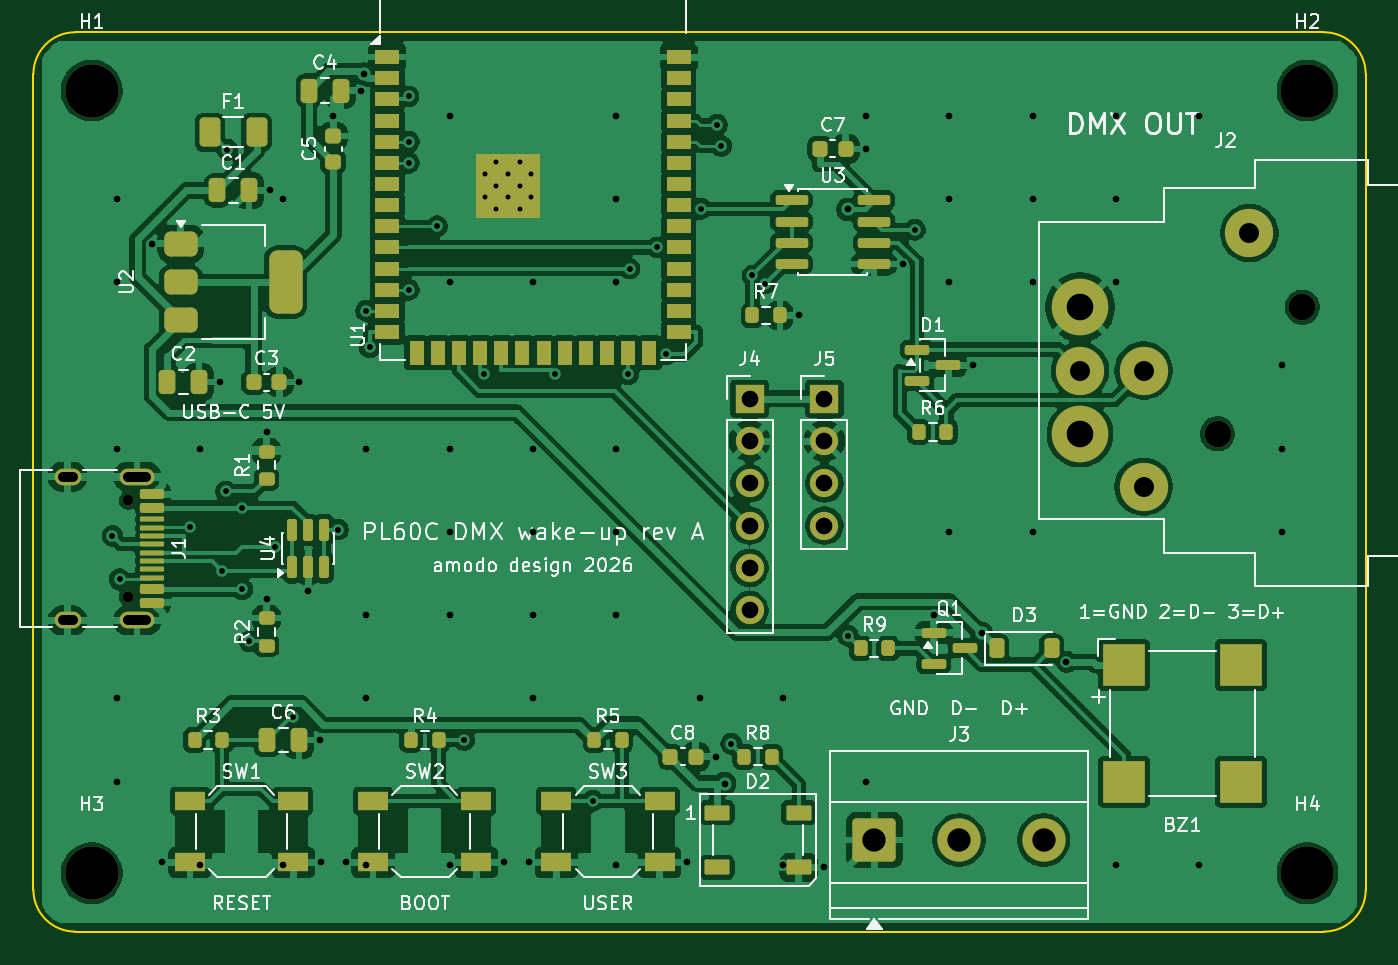
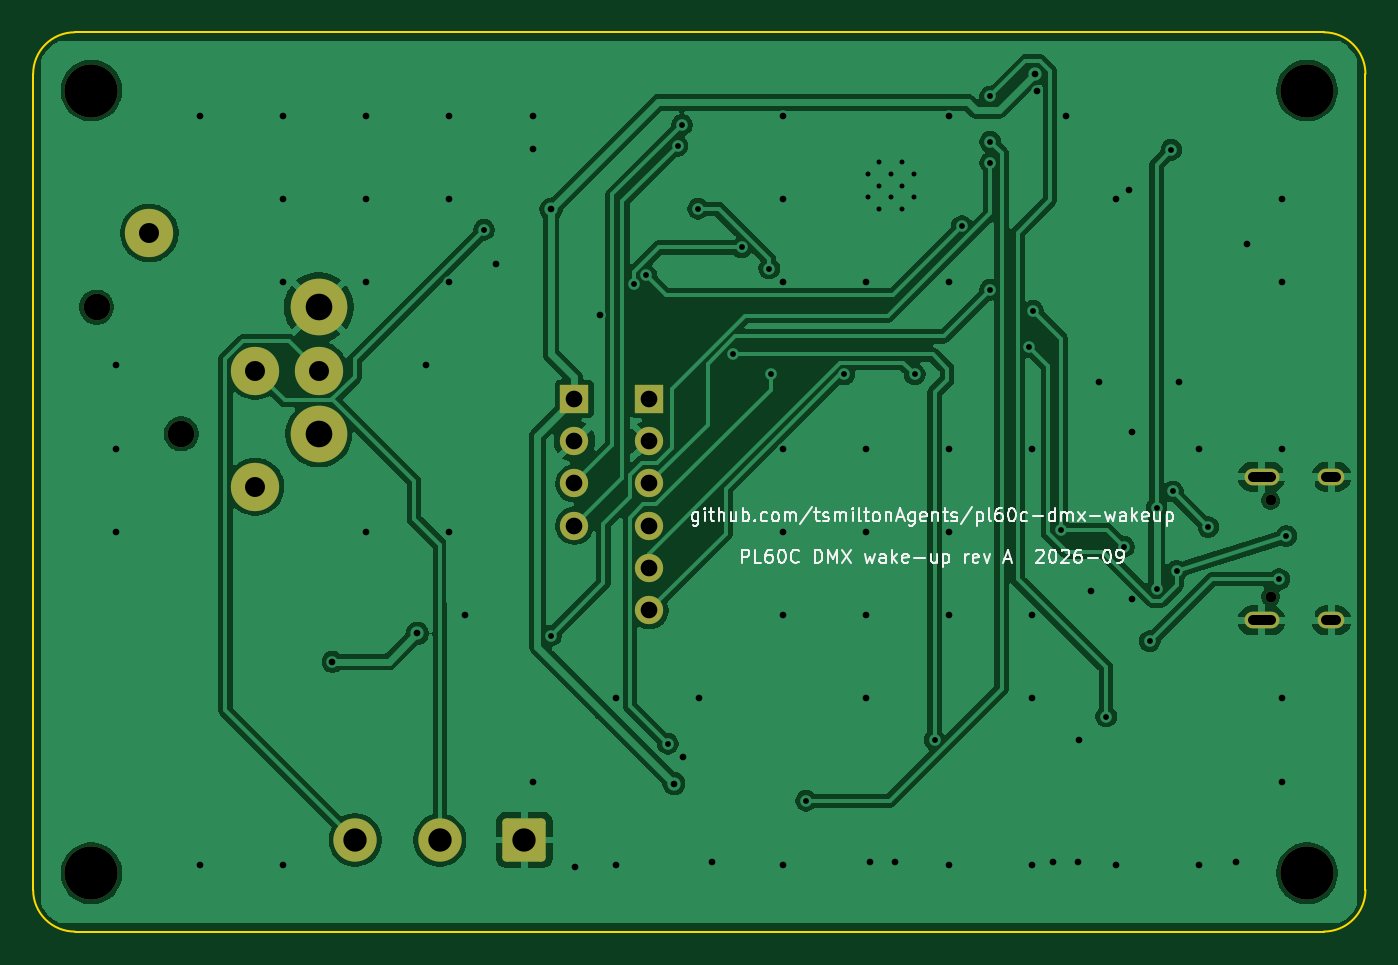
Circuit board: 11 layer files. Board 80.0 x 54.0 mm.
- bottom_copper: pl60c_dmx-B_Cu.gbl (102209 bytes)
- bottom_mask: pl60c_dmx-B_Mask.gbs (2191 bytes)
- paste: pl60c_dmx-B_Paste.gbp (490 bytes)
- bottom_silk: pl60c_dmx-B_Silkscreen.gbo (33041 bytes)
- outline: pl60c_dmx-Edge_Cuts.gm1 (944 bytes)
- top_copper: pl60c_dmx-F_Cu.gtl (216730 bytes)
- top_mask: pl60c_dmx-F_Mask.gts (7705 bytes)
- paste: pl60c_dmx-F_Paste.gtp (6419 bytes)
- top_silk: pl60c_dmx-F_Silkscreen.gto (93663 bytes)
- drill: pl60c_dmx-NPTH.drl (551 bytes)
- drill: pl60c_dmx-PTH.drl (2790 bytes)

=== bottom_copper: pl60c_dmx-B_Cu.gbl (102209 bytes, source omitted) ===
=== bottom_mask: pl60c_dmx-B_Mask.gbs (2191 bytes, source withheld) ===
=== paste: pl60c_dmx-B_Paste.gbp ===
G04 #@! TF.GenerationSoftware,KiCad,Pcbnew,10.0.4*
G04 #@! TF.CreationDate,2026-09-02T13:27:16+01:00*
G04 #@! TF.ProjectId,pl60c_dmx,706c3630-635f-4646-9d78-2e6b69636164,rev?*
G04 #@! TF.SameCoordinates,Original*
G04 #@! TF.FileFunction,Paste,Bot*
G04 #@! TF.FilePolarity,Positive*
%FSLAX46Y46*%
G04 Gerber Fmt 4.6, Leading zero omitted, Abs format (unit mm)*
G04 Created by KiCad (PCBNEW 10.0.4) date 2026-09-02 13:27:16*
%MOMM*%
%LPD*%
G01*
G04 APERTURE LIST*
G04 APERTURE END LIST*
M02*

=== bottom_silk: pl60c_dmx-B_Silkscreen.gbo (33041 bytes, source omitted) ===
=== outline: pl60c_dmx-Edge_Cuts.gm1 ===
G04 #@! TF.GenerationSoftware,KiCad,Pcbnew,10.0.4*
G04 #@! TF.CreationDate,2026-09-02T13:27:16+01:00*
G04 #@! TF.ProjectId,pl60c_dmx,706c3630-635f-4646-9d78-2e6b69636164,rev?*
G04 #@! TF.SameCoordinates,Original*
G04 #@! TF.FileFunction,Profile,NP*
%FSLAX46Y46*%
G04 Gerber Fmt 4.6, Leading zero omitted, Abs format (unit mm)*
G04 Created by KiCad (PCBNEW 10.0.4) date 2026-09-02 13:27:16*
%MOMM*%
%LPD*%
G01*
G04 APERTURE LIST*
G04 #@! TA.AperFunction,Profile*
%ADD10C,0.100000*%
G04 #@! TD*
G04 APERTURE END LIST*
D10*
X0Y-2500000D02*
G75*
G02*
X2499999Y0I2500000J0D01*
G01*
X0Y-51500000D02*
X0Y-2500000D01*
X2500000Y0D02*
X77500000Y0D01*
X2500000Y-54000000D02*
G75*
G02*
X0Y-51500000I0J2500000D01*
G01*
X77500000Y0D02*
G75*
G02*
X80000000Y-2500000I0J-2500000D01*
G01*
X77500000Y-54000000D02*
X2500000Y-54000000D01*
X80000000Y-2500000D02*
X80000000Y-51500000D01*
X80000000Y-51500000D02*
G75*
G02*
X77500000Y-54000000I-2500000J0D01*
G01*
M02*

=== top_copper: pl60c_dmx-F_Cu.gtl (216730 bytes, source omitted) ===
=== top_mask: pl60c_dmx-F_Mask.gts (7705 bytes, source omitted) ===
=== paste: pl60c_dmx-F_Paste.gtp (6419 bytes, source omitted) ===
=== top_silk: pl60c_dmx-F_Silkscreen.gto (93663 bytes, source omitted) ===
=== drill: pl60c_dmx-NPTH.drl ===
M48
; DRILL file KiCad 10.0.4 date 2026-09-02T13:27:16
; FORMAT={-:-/ absolute / metric / decimal}
; #@! TF.CreationDate,2026-09-02T13:27:16+01:00
; #@! TF.GenerationSoftware,Kicad,Pcbnew,10.0.4
; #@! TF.FileFunction,NonPlated,1,2,NPTH
FMAT,2
METRIC
; #@! TA.AperFunction,NonPlated,NPTH,ComponentDrill
T1C0.650
; #@! TA.AperFunction,NonPlated,NPTH,ComponentDrill
T2C1.600
; #@! TA.AperFunction,NonPlated,NPTH,ComponentDrill
T3C3.200
%
G90
G05
T1
X5.7Y-28.11
X5.7Y-33.89
T2
X71.11Y-24.12
X76.19Y-16.5
T3
X3.5Y-3.5
X3.5Y-50.5
X76.5Y-3.5
X76.5Y-50.5
M30

=== drill: pl60c_dmx-PTH.drl ===
M48
; DRILL file KiCad 10.0.4 date 2026-09-02T13:27:16
; FORMAT={-:-/ absolute / metric / decimal}
; #@! TF.CreationDate,2026-09-02T13:27:16+01:00
; #@! TF.GenerationSoftware,Kicad,Pcbnew,10.0.4
; #@! TF.FileFunction,Plated,1,2,PTH
FMAT,2
METRIC
; #@! TA.AperFunction,Plated,PTH,ComponentDrill
T1C0.300
; #@! TA.AperFunction,Plated,PTH,ViaDrill
T2C0.350
; #@! TA.AperFunction,Plated,PTH,ViaDrill
T3C0.400
; #@! TA.AperFunction,Plated,PTH,ComponentDrill
T4C0.600
; #@! TA.AperFunction,Plated,PTH,ComponentDrill
T5C1.000
; #@! TA.AperFunction,Plated,PTH,ComponentDrill
T6C1.200
; #@! TA.AperFunction,Plated,PTH,ComponentDrill
T7C1.400
; #@! TA.AperFunction,Plated,PTH,ComponentDrill
T8C1.600
%
G90
G05
T1
X27.1Y-8.51
X27.1Y-9.91
X27.8Y-7.81
X27.8Y-9.21
X27.8Y-10.61
X28.5Y-8.51
X28.5Y-9.91
X29.2Y-7.81
X29.2Y-9.21
X29.2Y-10.61
X29.9Y-8.51
X29.9Y-9.91
T2
X4.745Y-30.25
X5.174Y-32.844
X9.432Y-29.705
X11.345Y-32.35
X11.566Y-27.571
X11.654Y-7.054
X12.545Y-28.55
X12.545Y-33.45
X12.952Y-36.561
X14.504Y-30.898
X15.569Y-41.092
X18.29Y-29.862
X19.967Y-16.73
X20.193Y-18.92
X22.532Y-3.847
X22.533Y-6.57
X22.533Y-7.84
X22.533Y-15.46
X24.231Y-11.65
X25.874Y-42.5
X27.063Y-20.544
X31.29Y-20.539
X33.58Y-46.15
X35.715Y-20.536
X35.797Y-14.19
X37.463Y-12.92
X37.979Y-19.343
X40.063Y-10.603
X41.042Y-5.557
X41.307Y-6.827
X41.895Y-42.72
X43.177Y-14.599
X43.936Y-15.089
X48.909Y-36.234
X52.928Y-11.864
T3
X5.0Y-10.0
X5.0Y-15.0
X5.0Y-25.0
X5.0Y-40.0
X5.0Y-45.0
X7.1Y-12.7
X7.75Y-49.85
X10.0Y-25.0
X10.0Y-50.0
X11.2Y-21.0
X14.0Y-24.025
X14.0Y-34.025
X14.2Y-9.5
X15.0Y-10.0
X15.0Y-50.0
X15.975Y-21.0
X16.5Y-33.55
X17.2Y-42.5
X17.25Y-49.85
X18.0Y-5.025
X18.75Y-49.85
X19.7Y-3.5
X19.842Y-2.509
X20.0Y-25.0
X20.0Y-35.0
X20.0Y-40.0
X20.0Y-50.0
X25.0Y-5.0
X25.0Y-15.0
X25.0Y-25.0
X25.0Y-30.0
X25.0Y-35.0
X25.0Y-50.0
X28.25Y-49.85
X29.75Y-49.85
X30.0Y-15.0
X30.0Y-25.0
X30.0Y-30.0
X30.0Y-35.0
X30.0Y-40.0
X35.0Y-5.0
X35.0Y-10.0
X35.0Y-15.0
X35.0Y-25.0
X35.0Y-30.0
X35.0Y-35.0
X35.0Y-50.0
X39.25Y-49.85
X40.0Y-40.0
X40.975Y-43.5
X41.517Y-45.111
X45.0Y-40.0
X45.0Y-50.0
X45.975Y-17.0
X47.45Y-50.15
X48.898Y-10.634
X49.975Y-7.0
X50.0Y-5.0
X50.0Y-45.0
X52.2Y-13.905
X54.062Y-35.0
X55.0Y-5.0
X55.0Y-10.0
X55.0Y-15.0
X55.0Y-30.0
X56.425Y-20.0
X56.94Y-36.09
X60.0Y-5.0
X60.0Y-10.0
X60.0Y-15.0
X60.0Y-30.0
X62.033Y-37.807
X65.0Y-5.0
X65.0Y-10.0
X65.0Y-15.0
X65.0Y-50.0
X70.0Y-5.0
X70.0Y-50.0
X75.0Y-20.0
X75.0Y-25.0
X75.0Y-30.0
T5
X43.0Y-22.0
X43.0Y-24.54
X43.0Y-27.08
X43.0Y-29.62
X43.0Y-32.16
X43.0Y-34.7
X47.5Y-22.0
X47.5Y-24.54
X47.5Y-27.08
X47.5Y-29.62
T6
X62.85Y-20.31
X66.665Y-20.31
X66.665Y-27.29
X73.02Y-12.06
T7
X50.5Y-48.5
X55.58Y-48.5
X60.66Y-48.5
T8
X62.85Y-16.5
X62.85Y-24.12
T4
X2.35Y-26.68G85X1.75Y-26.68
G05
X2.35Y-35.32G85X1.75Y-35.32
G05
X6.78Y-26.68G85X5.68Y-26.68
G05
X6.78Y-35.32G85X5.68Y-35.32
G05
M30
